Run: headless pygame with SDL's dummy video driver; simulated clock (each Clock.tick advances the game by its frame time, no real sleeping); random seed 0; keys injected as events and as key.get_pressed() state; mouse plan: one left click at the window centre at the start of phase 2, then a move to the lower-right quarter at the start of phase 3.
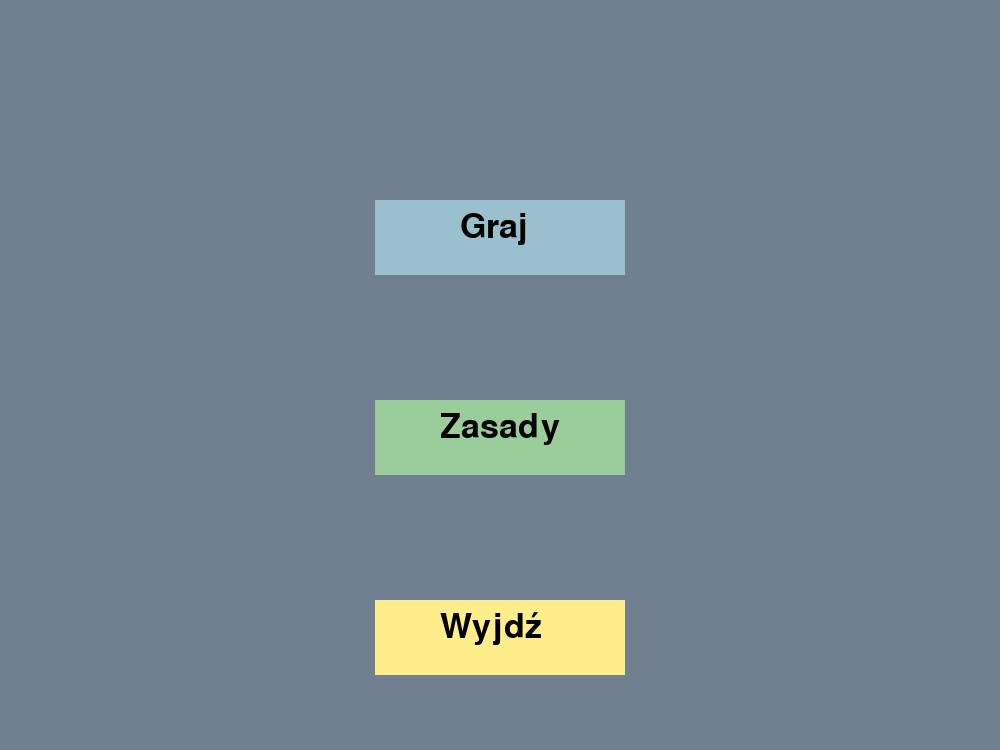
Frame 1 of 4 · flips 1–60 · no input
Frame 2 of 4 · flips 61–180 · clicked the window centre · tapped SPACE, RETURN · held RIGHT (→), D · screen unchanged from frame 1, image omitted
Frame 3 of 4 · flips 181–300 · moved the mouse to the lower-right quarter · held DOWN (↓), S · screen unchanged from frame 2, image omitted
Frame 4 of 4 · flips 301–420 · held LEFT (←), A, UP (↑), W · screen unchanged from frame 3, image omitted

The pygame program that drew these frames:

import pygame
import sys

pygame.init()
  
res = (1000,750)
screen = pygame.display.set_mode(res)
color = (112,128,144)
white=(255,255,255)
black=(0,0,0)
yellow = (255,236,139)
blue = (154,192,205)
green=(155,205,155)
width = screen.get_width()
height = screen.get_height()
font=pygame.font.SysFont("Arial",50)
graj=font.render("Graj",True,black)
zasady=font.render("Zasady",True,black)
wyjdz=font.render("Wyjdź",True,black) 
while True:
      
    for ev in pygame.event.get():
          
        if ev.type == pygame.QUIT:
            pygame.quit()
              
                  
    
    screen.fill(color)
    mouse = pygame.mouse.get_pos()
    pygame.draw.rect(screen,blue,[375,200,250,75])
    pygame.draw.rect(screen,green,[375,400,250,75])
    pygame.draw.rect(screen,yellow,[375,600,250,75])
    screen.blit(graj,(460,210))
    screen.blit(zasady,(440,410))
    screen.blit(wyjdz,(440,610))
    pygame.display.update()
